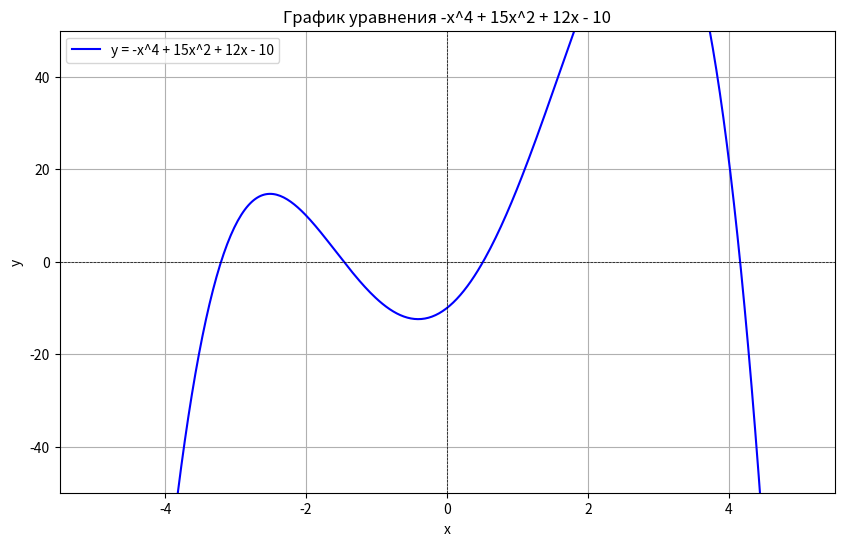

Python code for this plot:
import numpy as np
import matplotlib.pyplot as plt

def f(x):
    return -x**4 + 15*x**2 + 12*x - 10

# массив значений x
x = np.linspace(-5, 5, 400) 
y = f(x)

plt.figure(figsize=(10, 6))
plt.plot(x, y, label='y = -x^4 + 15x^2 + 12x - 10', color='blue')
plt.axhline(0, color='black', lw=0.5, ls='--')  # Горизонтальная линия y=0
plt.axvline(0, color='black', lw=0.5, ls='--')  # Вертикальная линия x=0
plt.title('График уравнения -x^4 + 15x^2 + 12x - 10')
plt.xlabel('x')
plt.ylabel('y')
plt.grid()
plt.legend()
plt.ylim(-50, 50)  
plt.show()

